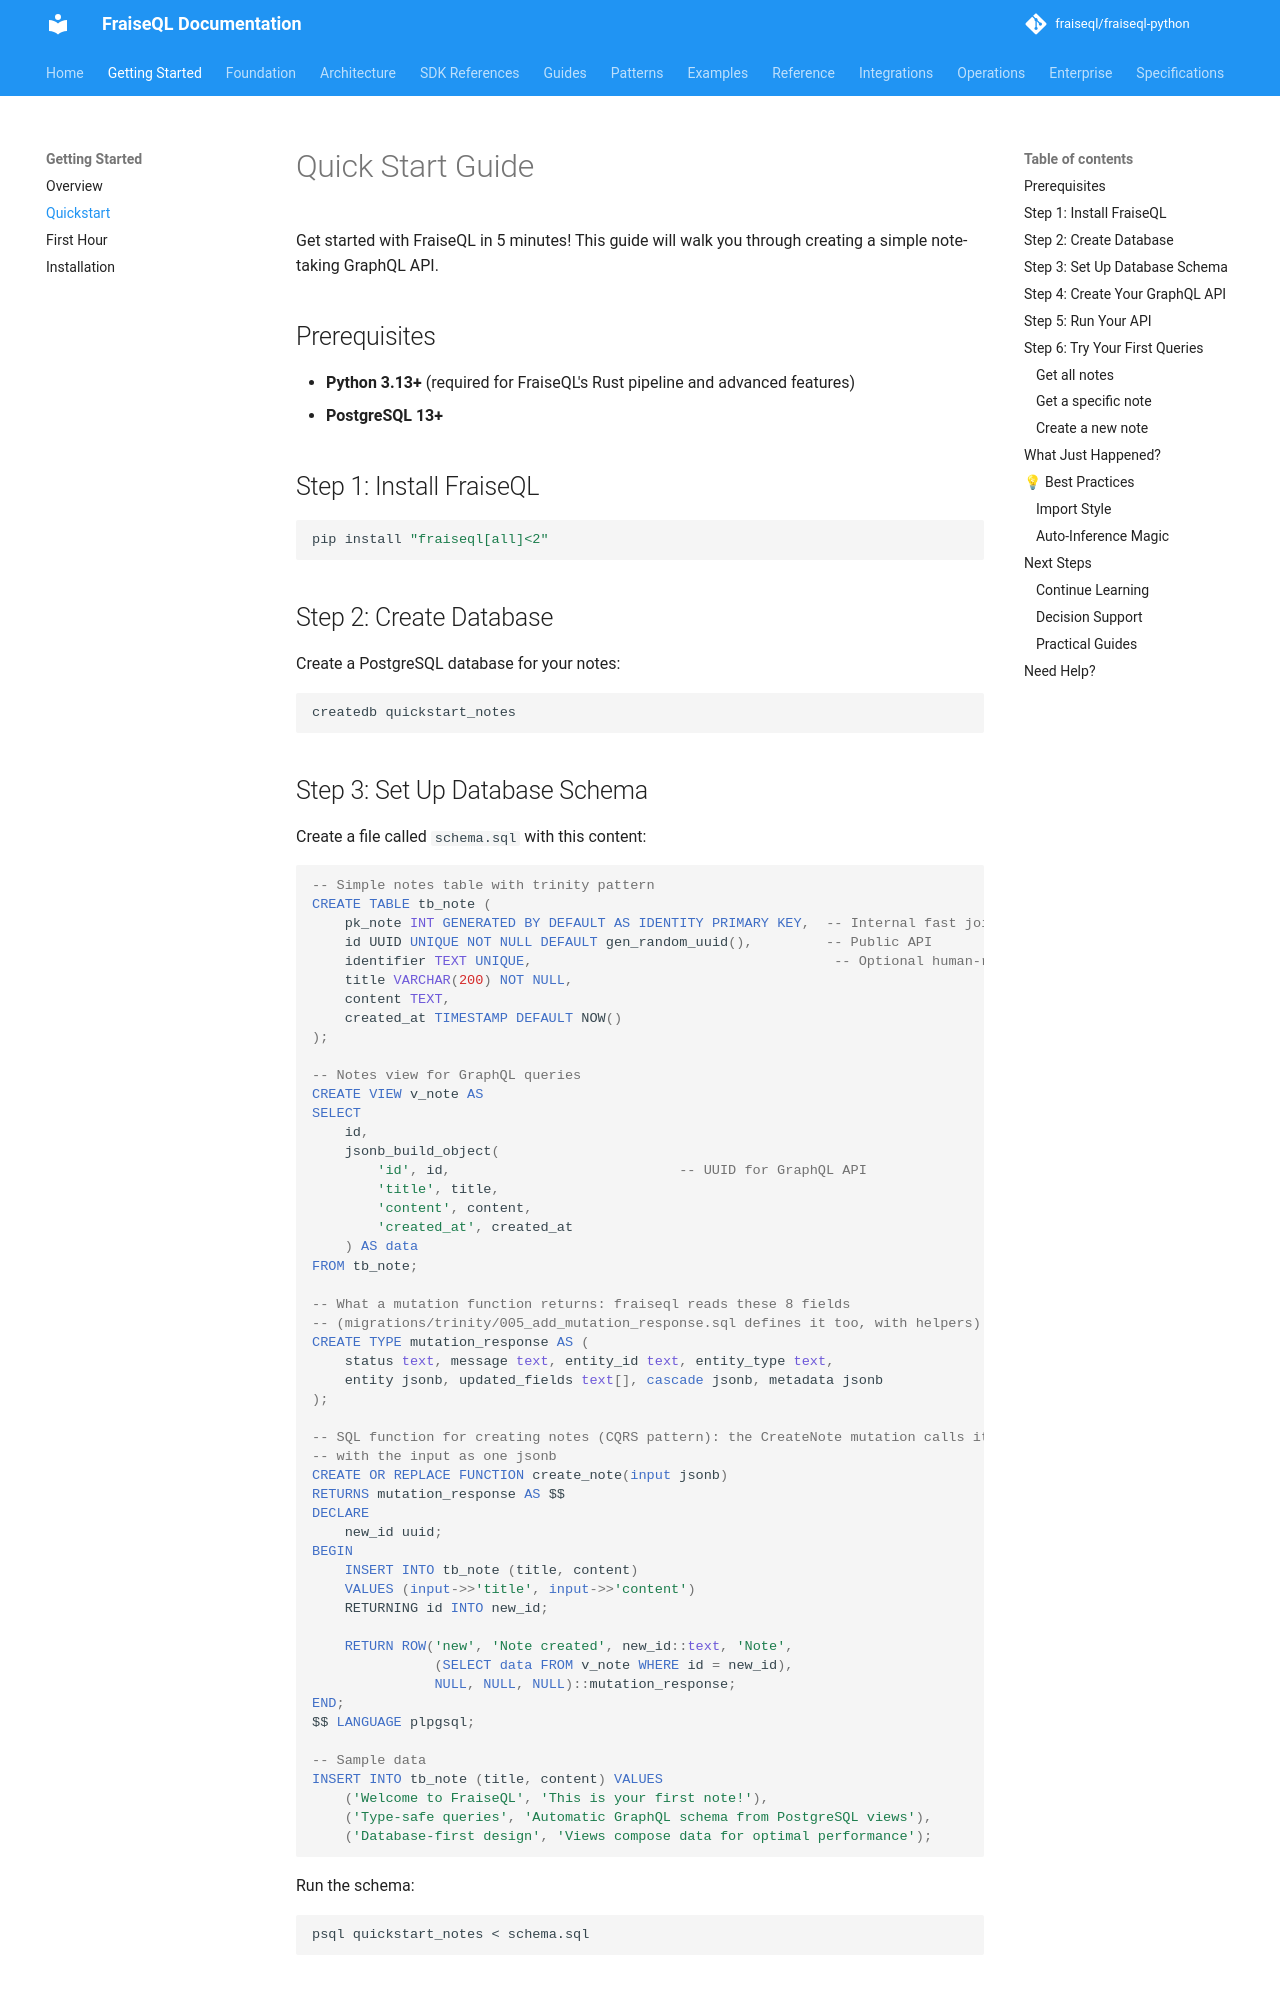

repository: fraiseql/fraiseql-python · page: getting-started/quickstart/index.html · generator: mkdocs

---
title: 5-Minute Quick Start
description: Get started with FraiseQL in 5 minutes - create a complete GraphQL note-taking API
tags:
  - quickstart
  - tutorial
  - getting started
  - first app
  - notes API
  - beginner
---

# Quick Start Guide

Get started with FraiseQL in 5 minutes! This guide will walk you through creating a simple note-taking GraphQL API.

## Prerequisites

- **Python 3.13+** (required for FraiseQL's Rust pipeline and advanced features)
- **PostgreSQL 13+**

## Step 1: Install FraiseQL

```bash
pip install "fraiseql[all]<2"
```

## Step 2: Create Database

Create a PostgreSQL database for your notes:

```bash
createdb quickstart_notes
```
